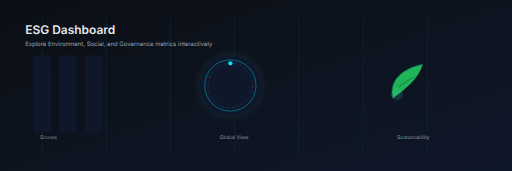
t = 0.00 s
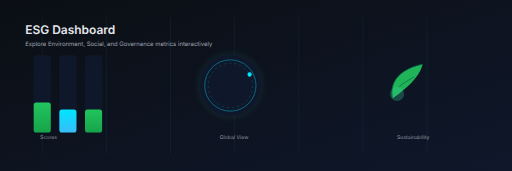
t = 1.67 s
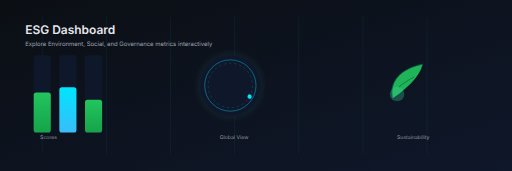
t = 3.33 s
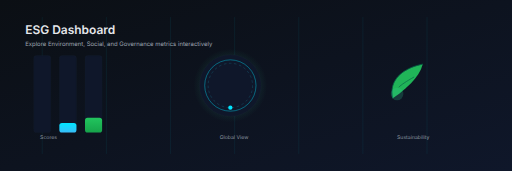
t = 5.00 s
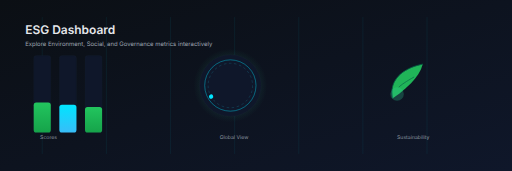
t = 6.67 s
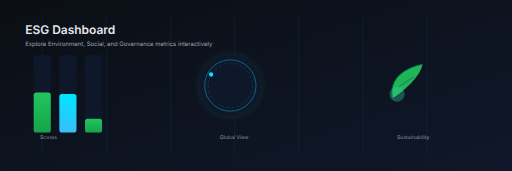
t = 8.33 s

The animated SVG that drew these frames (rendered in a browser with its animation timeline set to each time). Animation: 9 SMIL elements (animate=8,animateTransform=1); one cycle of 10.00 s, repeats indefinitely.

<?xml version="1.0" encoding="UTF-8"?>
<svg width="100%" height="100%" viewBox="0 0 1200 400" fill="none" xmlns="http://www.w3.org/2000/svg" preserveAspectRatio="xMidYMid slice">
  <!-- Background -->
  <defs>
    <linearGradient id="bg" x1="0" y1="0" x2="1" y2="1">
      <stop offset="0%" stop-color="var(--bg-0, #0b0f14)"/>
      <stop offset="100%" stop-color="var(--bg-1, #0f172a)"/>
    </linearGradient>
    <linearGradient id="green" x1="0" y1="0" x2="0" y2="1">
      <stop offset="0%" stop-color="var(--svg-3, var(--success, #22c55e))"/>
      <stop offset="100%" stop-color="var(--svg-3, var(--success-strong, #16a34a))"/>
    </linearGradient>
    <linearGradient id="blue" x1="0" y1="0" x2="0" y2="1">
      <stop offset="0%" stop-color="var(--svg-1, var(--primary, #00e5ff))"/>
      <stop offset="100%" stop-color="var(--svg-1, var(--primary-strong, #38bdf8))"/>
    </linearGradient>
    <radialGradient id="glow" cx="50%" cy="50%" r="50%">
      <stop offset="0%" stop-color="var(--success, #34d399)" stop-opacity="0.35"/>
      <stop offset="100%" stop-color="var(--success, #34d399)" stop-opacity="0"/>
    </radialGradient>
  </defs>

  <rect x="0" y="0" width="1200" height="400" fill="url(#bg)"/>

  <!-- Subtle grid -->
  <g opacity="0.14" stroke="var(--primary, #00e5ff)" stroke-width="1">
    <line x1="100" y1="40" x2="100" y2="360"/>
    <line x1="250" y1="40" x2="250" y2="360"/>
    <line x1="400" y1="40" x2="400" y2="360"/>
    <line x1="550" y1="40" x2="550" y2="360"/>
    <line x1="700" y1="40" x2="700" y2="360"/>
    <line x1="850" y1="40" x2="850" y2="360"/>
    <line x1="1000" y1="40" x2="1000" y2="360"/>
  </g>

  <!-- Title -->
  <g transform="translate(60, 80)">
    <text x="0" y="0" fill="var(--svg-5, var(--text-0, #e5e7eb))" font-size="28" font-family="Inter, Arial, sans-serif" font-weight="600">ESG Dashboard</text>
    <text x="0" y="28" fill="var(--svg-5, var(--text-1, #9ca3af))" font-size="14" font-family="Inter, Arial, sans-serif">Explore Environment, Social, and Governance metrics interactively</text>
  </g>

  <!-- Animated bars (Sustainability metrics) -->
  <g transform="translate(80, 130)">
    <rect x="0" y="0" width="40" height="180" rx="6" fill="var(--bg-1, #0f172a)" stroke="var(--border-subtle, #1f2937)" stroke-opacity="0.4"/>
    <rect x="60" y="0" width="40" height="180" rx="6" fill="var(--bg-1, #0f172a)" stroke="var(--border-subtle, #1f2937)" stroke-opacity="0.4"/>
    <rect x="120" y="0" width="40" height="180" rx="6" fill="var(--bg-1, #0f172a)" stroke="var(--border-subtle, #1f2937)" stroke-opacity="0.4"/>
    
    <rect x="0" y="180" width="40" height="0" rx="6" fill="url(#green)">
      <animate attributeName="y" values="180; 90; 120; 80; 100; 180" dur="5s" repeatCount="indefinite"/>
      <animate attributeName="height" values="0; 90; 60; 100; 80; 0" dur="5s" repeatCount="indefinite"/>
    </rect>
    <rect x="60" y="180" width="40" height="0" rx="6" fill="url(#blue)">
      <animate attributeName="y" values="180; 110; 140; 70; 120; 180" dur="5.4s" repeatCount="indefinite"/>
      <animate attributeName="height" values="0; 70; 40; 110; 60; 0" dur="5.4s" repeatCount="indefinite"/>
    </rect>
    <rect x="120" y="180" width="40" height="0" rx="6" fill="url(#green)">
      <animate attributeName="y" values="180; 100; 160; 95; 130; 180" dur="5.8s" repeatCount="indefinite"/>
      <animate attributeName="height" values="0; 80; 20; 85; 50; 0" dur="5.8s" repeatCount="indefinite"/>
    </rect>
  </g>

  <!-- Globe with rotating orbit (Governance/Global) -->
  <g transform="translate(540, 90)">
    <circle cx="0" cy="110" r="86" fill="url(#glow)"/>
    <circle cx="0" cy="110" r="72" fill="var(--bg-1, #0f172a)" stroke="var(--border-subtle, #1f2937)" stroke-opacity="0.5"/>
    <g stroke="var(--primary, #00e5ff)" stroke-opacity="0.5">
      <path d="M-60,110 A60,60 0 1,0 60,110 A60,60 0 1,0 -60,110" fill="none"/>
      <path d="M0,50 A60,60 0 0,1 0,170 A60,60 0 0,1 0,50" fill="none"/>
    </g>
    <g>
      <circle cx="0" cy="110" r="52" fill="none" stroke="#155e75" stroke-dasharray="6 6"/>
      <g transform="rotate(0, 0, 110)">
        <circle cx="0" cy="58" r="5" fill="var(--primary, #00e5ff)">
          <animateTransform attributeName="transform" attributeType="XML" type="rotate" from="0 0 110" to="360 0 110" dur="10s" repeatCount="indefinite"/>
        </circle>
      </g>
    </g>
  </g>

  <!-- Leaf (Environment) with pulse -->
  <g transform="translate(920, 150)">
    <g>
      <path d="M0,80 C-10,40 20,10 70,0 C62,32 30,58 0,80 Z" fill="var(--svg-3, #22c55e)" fill-opacity="0.9"/>
      <path d="M0,80 C-10,40 20,10 70,0" fill="none" stroke="#065f46" stroke-width="2"/>
      <path d="M14,54 C20,48 32,40 50,30" fill="none" stroke="#065f46" stroke-width="1.5"/>
    </g>
    <circle cx="10" cy="70" r="16" fill="var(--svg-3, #34d399)" fill-opacity="0.2">
      <animate attributeName="r" values="14;18;14" dur="2.4s" repeatCount="indefinite"/>
      <animate attributeName="fill-opacity" values="0.18;0.35;0.18" dur="2.4s" repeatCount="indefinite"/>
    </circle>
  </g>

  <!-- Legend labels -->
  <g font-family="Inter, Arial, sans-serif" font-size="12" fill="var(--text-1, #9ca3af)" opacity="0.9">
    <text x="95" y="325">Scores</text>
    <text x="515" y="325">Global View</text>
    <text x="930" y="325">Sustainability</text>
  </g>
</svg>
